Run: headless pygame with SDL's dummy video driver; simulated clock (each Clock.tick advances the game by its frame time, no real sleeping); random seed 0; keys injected as events and as key.get_pressed() state; mouse plan: one left click at the window centre at the start of phase 2, then a move to the lower-right quarter at the start of phase 3.
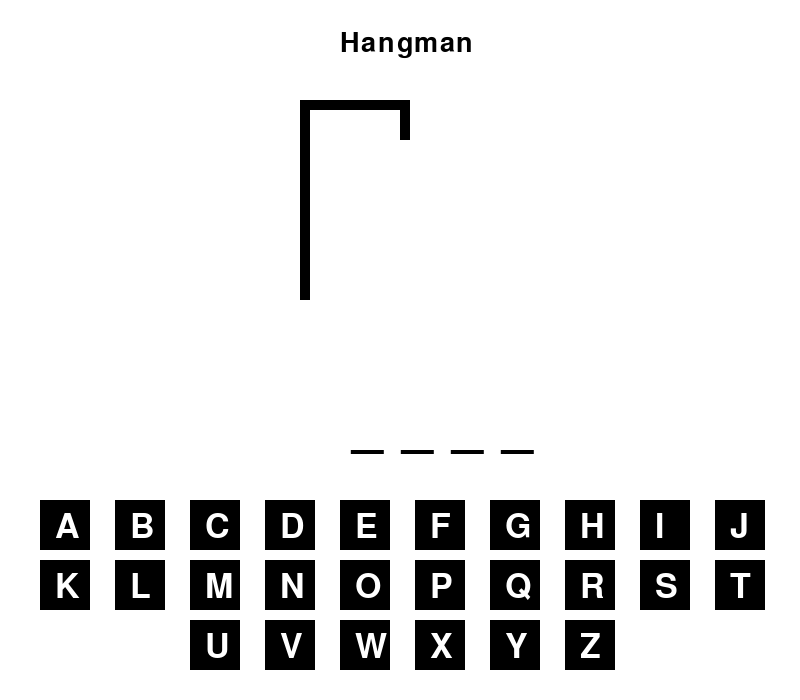
Frame 1 of 4 · flips 1–60 · no input
Frame 2 of 4 · flips 61–180 · clicked the window centre · tapped SPACE, RETURN · held RIGHT (→), D · screen unchanged from frame 1, image omitted
Frame 3 of 4 · flips 181–300 · moved the mouse to the lower-right quarter · held DOWN (↓), S · screen unchanged from frame 2, image omitted
Frame 4 of 4 · flips 301–420 · held LEFT (←), A, UP (↑), W · screen unchanged from frame 3, image omitted

The pygame program that drew these frames:

import pygame,sys
import pygame.freetype
import string
import random

words=['CAR','BUS','BABY','LAMBORGHINI','LOVELY','PUPPY','CUTE','HUG','SKY','DOG','CAT','DOUBLE']
choice=random.choice(words)
word_list=list(choice)
collection=[]
ans=[]
for empty in range(len(word_list)):
    ans.append("")
mouseX=None
mouseY=None
countOnce=0
mistake=0
won=0
btn=0
pygame.init()
size=width,height=800,700
black=0,0,0
screen=pygame.display.set_mode(size)
white=pygame.color.Color('#ffffff')
alphabet=[""]


def draw_hanger(x,y):
    pygame.draw.rect(screen, black,(x,y,10,200))
    pygame.draw.rect(screen, black,(x,y,100,10))
    pygame.draw.rect(screen, black,(x+100,y,10,40))

def make_mistake(x,y):
    if(mistake >= 1):
        pygame.draw.circle(screen, black, (x+5,y+25), 30)
        if(mistake >= 2):
            pygame.draw.rect(screen, black,(x+5,y+40,10,90))
            if(mistake >= 3):
                pygame.draw.line(screen, black, (x+10,y+60), (x-35,y+100),width=10)
                if(mistake >= 4):
                    pygame.draw.line(screen, black, (x+10,y+60), (x+45,y+100),width=10)
                    if(mistake >= 5):
                        pygame.draw.line(screen, black, (x+10,y+120), (x-35,y+180),width=10)
                        if(mistake >= 6):
                            pygame.draw.line(screen, black, (x+10,y+120), (x+45,y+180),width=10)
                            display_text(black, 40, 340, 350, "Game Over")
    

def getAlphabet():
    for x in range(ord('A'),ord('Z')+1):
        alphabet.append(chr(x))
    

def checkContain(a,b,x,y,btn):
    if((x>a and a+50>x) and (y>b and b+50>y)):
        return btn

def display_text(color,size,x,y,words):
    font=pygame.font.Font(None,size)
    text=font.render(words,True,color)
    screen.blit(text,(x,y))
    
def make_keyboard():
    global countOnce
    count=0
    initX=40
    initY=500
    font=pygame.font.Font(None,50)
    for x in range(ord('A'),ord('J')+1):
        count+=1
        if(countOnce==0):
            box=[initX,initY,count]
            collection.append(box)
        pygame.draw.rect(screen,black,(initX,initY,50,50))
        text=font.render(chr(x),True,white)
        screen.blit(text,(initX+15,initY+10))
        initX+=75
    initX=40
    initY+=60 
    for x in range(ord('K'),ord('T')+1):
        count+=1
        if(countOnce==0):
            box=[initX,initY,count]
            collection.append(box)
        pygame.draw.rect(screen,black,(initX,initY,50,50))
        text=font.render(chr(x),True,white)
        screen.blit(text,(initX+15,initY+10))
        initX+=75
    initX=40
    initX+=150
    initY+=60 
    for x in range(ord('U'),ord('Z')+1):
        count+=1
        if(countOnce==0):
            box=[initX,initY,count]
            collection.append(box)
        pygame.draw.rect(screen,black,(initX,initY,50,50))
        text=font.render(chr(x),True,white)
        screen.blit(text,(initX+15,initY+10))
        initX+=75
    countOnce=1
    
def make_blank_space():
    initY=400
    if(len(choice)<=5):
        initX=350
    elif(len(choice)<=11):
        initX=100
    elif(len(choice)<=16):
        initX=50
    font=pygame.font.Font(None,80)
    for x in range(len(ans)):
        if(ans[x]==""):
            text=font.render("_",True,black) 
        else:
            text=font.render(ans[x],True,black)
        screen.blit(text,(initX,initY))   
        initX+=50
getAlphabet()     
#Main        
while 1:
    events = pygame.event.get()
    for event in events:
        if event.type == pygame.MOUSEBUTTONDOWN:
            if("" not in ans):
                mistake=6
            if(mistake>=6 or won==1):
                exit()
            mouseX= pygame.mouse.get_pos()[0]
            mouseY= pygame.mouse.get_pos()[1]
            for i in range(26):
                location=[]
                count=0
                btn=checkContain(collection[i][0],collection[i][1],mouseX,mouseY,collection[i][2])
                if(btn!=None):
                    for j in range(len(word_list)):
                        if(alphabet[btn]==word_list[j]):
                            ans[j]=word_list[j]
                            count=count+1
                    if count==0:
                        mistake+=1;
                    else:
                        if("" not in ans):
                            won=1
                        break    
        if event.type == pygame.QUIT:sys.exit()
    make_blank_space()
    display_text(black, 40, 340, 30, "Hangman")
    make_keyboard()
    make_mistake(400,140)
    draw_hanger(300,100)
    if(won==1):
        display_text(black, 40, 340, 350, "You Win")
    pygame.display.flip()
    screen.fill(white)
pygame.time.wait(5000)
